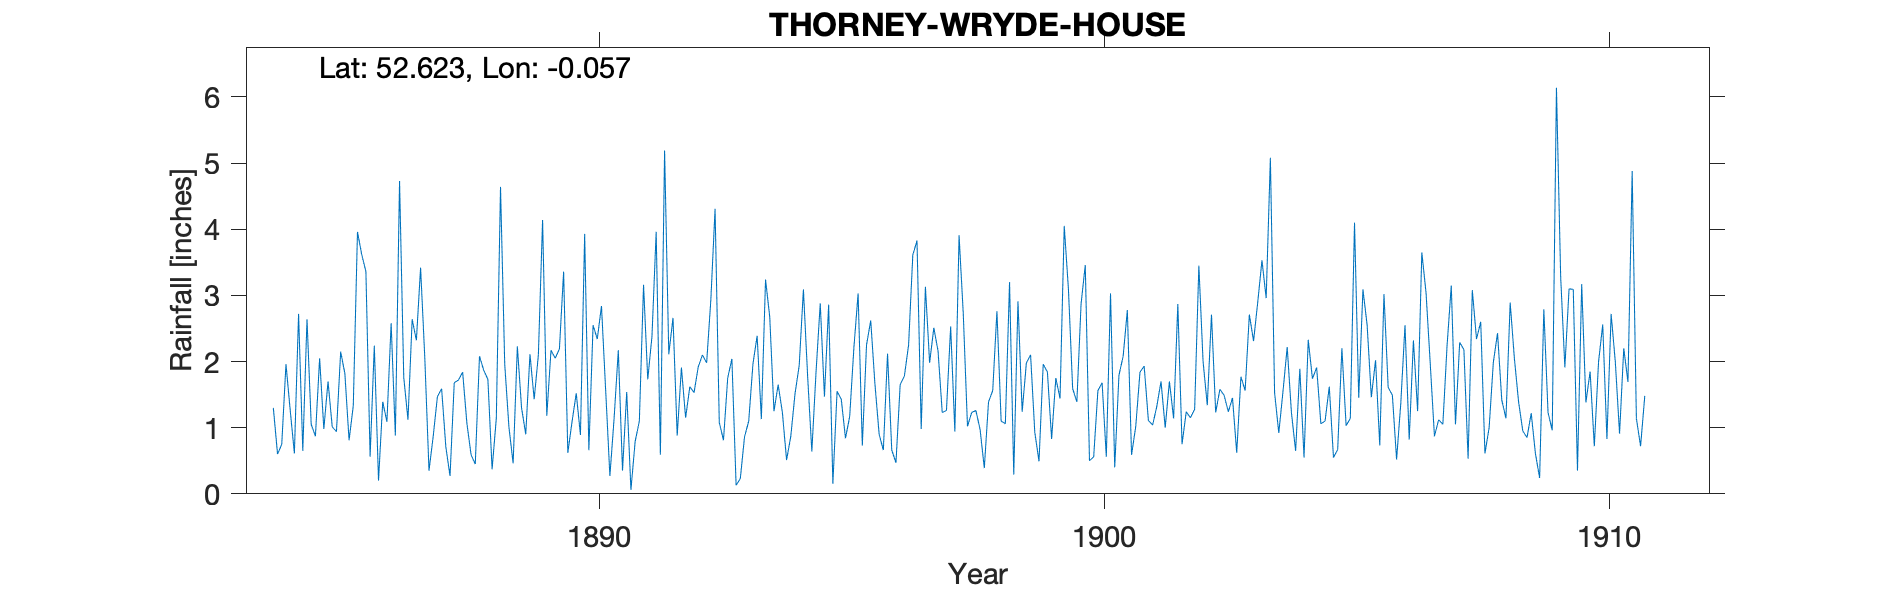

The data file committed next to this chart (first rows):
THORNEY-WRYDE-HOUSE, , , , , , , , , , , , , , , , , , , , , , , 
Grid ref, TF316046, Long, -0.05733, Lat, 52.62, Elevation, 7, ft, , , , , , , , , , , , , , , 
Station no, RR1637, , , , , , , , , , , , , , , , , , , , , , 
, 1880, 1881, 1882, 1883, 1884, 1885, 1886, 1887, 1888, 1889, 1890, 1891, 1892, 1893, 1894, 1895, 1896, 1897, 1898, 1899, 1900, 1901, 1902
January, , , , , 1.3, 0.98, 2.24, 2.06, 0.45, 0.9, 1.52, 1.54, 0.88, 1.75, 1.65, 2.86, 0.9, 1.98, 0.97, 2.1, 2.87, 0.59, 0.75
February, , , , , 0.6, 1.7, 0.2, 0.35, 2.08, 2.11, 0.89, 0.06, 1.91, 2.04, 1.23, 0.15, 0.66, 2.51, 0.39, 0.93, 3.46, 1.02, 1.24
March, , , , , 0.75, 1.01, 1.39, 0.87, 1.87, 1.43, 3.93, 0.79, 1.15, 0.13, 0.51, 1.55, 2.12, 2.16, 1.39, 0.49, 0.5, 1.84, 1.15
April, , , , , 1.96, 0.94, 1.09, 1.47, 1.73, 2.1, 0.66, 1.1, 1.62, 0.23, 0.87, 1.43, 0.66, 1.23, 1.56, 1.96, 0.56, 1.93, 1.28
May, , , , , 1.27, 2.15, 2.58, 1.59, 0.37, 4.14, 2.55, 3.16, 1.53, 0.86, 1.51, 0.84, 0.47, 1.26, 2.76, 1.84, 1.56, 1.11, 3.45
June, , , , , 0.61, 1.82, 0.88, 0.71, 1.14, 1.18, 2.34, 1.73, 1.92, 1.1, 1.94, 1.17, 1.65, 2.53, 1.1, 0.83, 1.68, 1.04, 2
July, , , , , 2.72, 0.81, 4.73, 0.27, 4.64, 2.17, 2.84, 2.38, 2.1, 1.96, 3.09, 2.21, 1.78, 0.94, 1.06, 1.75, 0.56, 1.32, 1.34
August, , , , , 0.65, 1.33, 1.76, 1.68, 1.96, 2.05, 1.56, 3.96, 1.98, 2.39, 1.78, 3.03, 2.25, 3.91, 3.2, 1.44, 3.03, 1.7, 2.71
September, , , , , 2.64, 3.96, 1.12, 1.72, 1.01, 2.19, 0.27, 0.59, 2.94, 1.13, 0.64, 0.73, 3.61, 2.72, 0.29, 4.05, 0.4, 1, 1.23
October, , , , , 1.05, 3.62, 2.64, 1.84, 0.46, 3.36, 1.14, 5.19, 4.31, 3.24, 1.84, 2.25, 3.83, 1.02, 2.91, 3.09, 1.79, 1.7, 1.58
November, , , , , 0.87, 3.36, 2.32, 1.07, 2.23, 0.62, 2.17, 2.11, 1.08, 2.67, 2.88, 2.62, 0.98, 1.23, 1.24, 1.59, 2.08, 1.14, 1.49
December, , , , , 2.05, 0.56, 3.42, 0.59, 1.3, 1.09, 0.35, 2.66, 0.81, 1.25, 1.47, 1.66, 3.13, 1.26, 1.98, 1.39, 2.78, 2.87, 1.24
Total, , , , , 16.47, 22.24, 24.37, 14.22, 19.24, 23.34, 20.22, 25.27, 22.23, 18.75, 19.41, 20.5, 22.04, 22.75, 18.85, 21.46, 21.27, 17.26, 19.46
